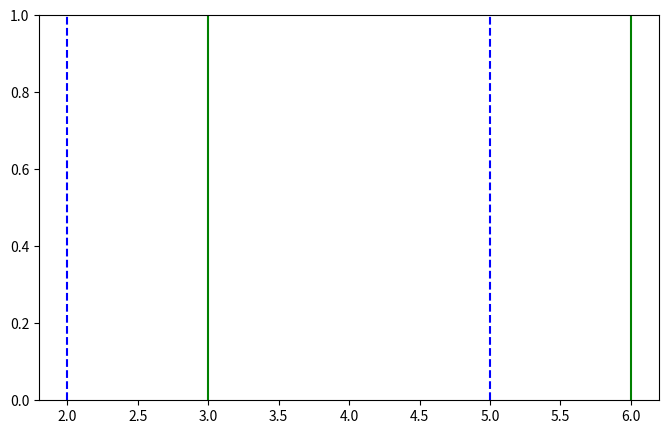

Recreate this plot in Python.
import matplotlib.pyplot as plt
import numpy as np

# specifying the plot size
plt.figure(figsize = (8, 5), dpi = 100)

plt.axvline(x = 2, color = 'b', linestyle='--', label = 'axvline - full height')
plt.axvline(x = 5, color = 'b', linestyle='--',  label = 'axvline - full height')
plt.axvline(x = 3, color = 'g', label = 'axvline - full height')
plt.axvline(x = 6, color = 'g', label = 'axvline - full height')

plt.savefig('line.png', dpi=300)

 # Coloring the region A = BLUE , B = GREEN , AB = BLUE+GREEN = dark green color
# fig, ax = plt.subplots()
# ax.axvspan(2, 5, alpha=0.5, color='blue')
# ax.axvspan(3, 6, alpha=0.5, color='green')


plt.show()
